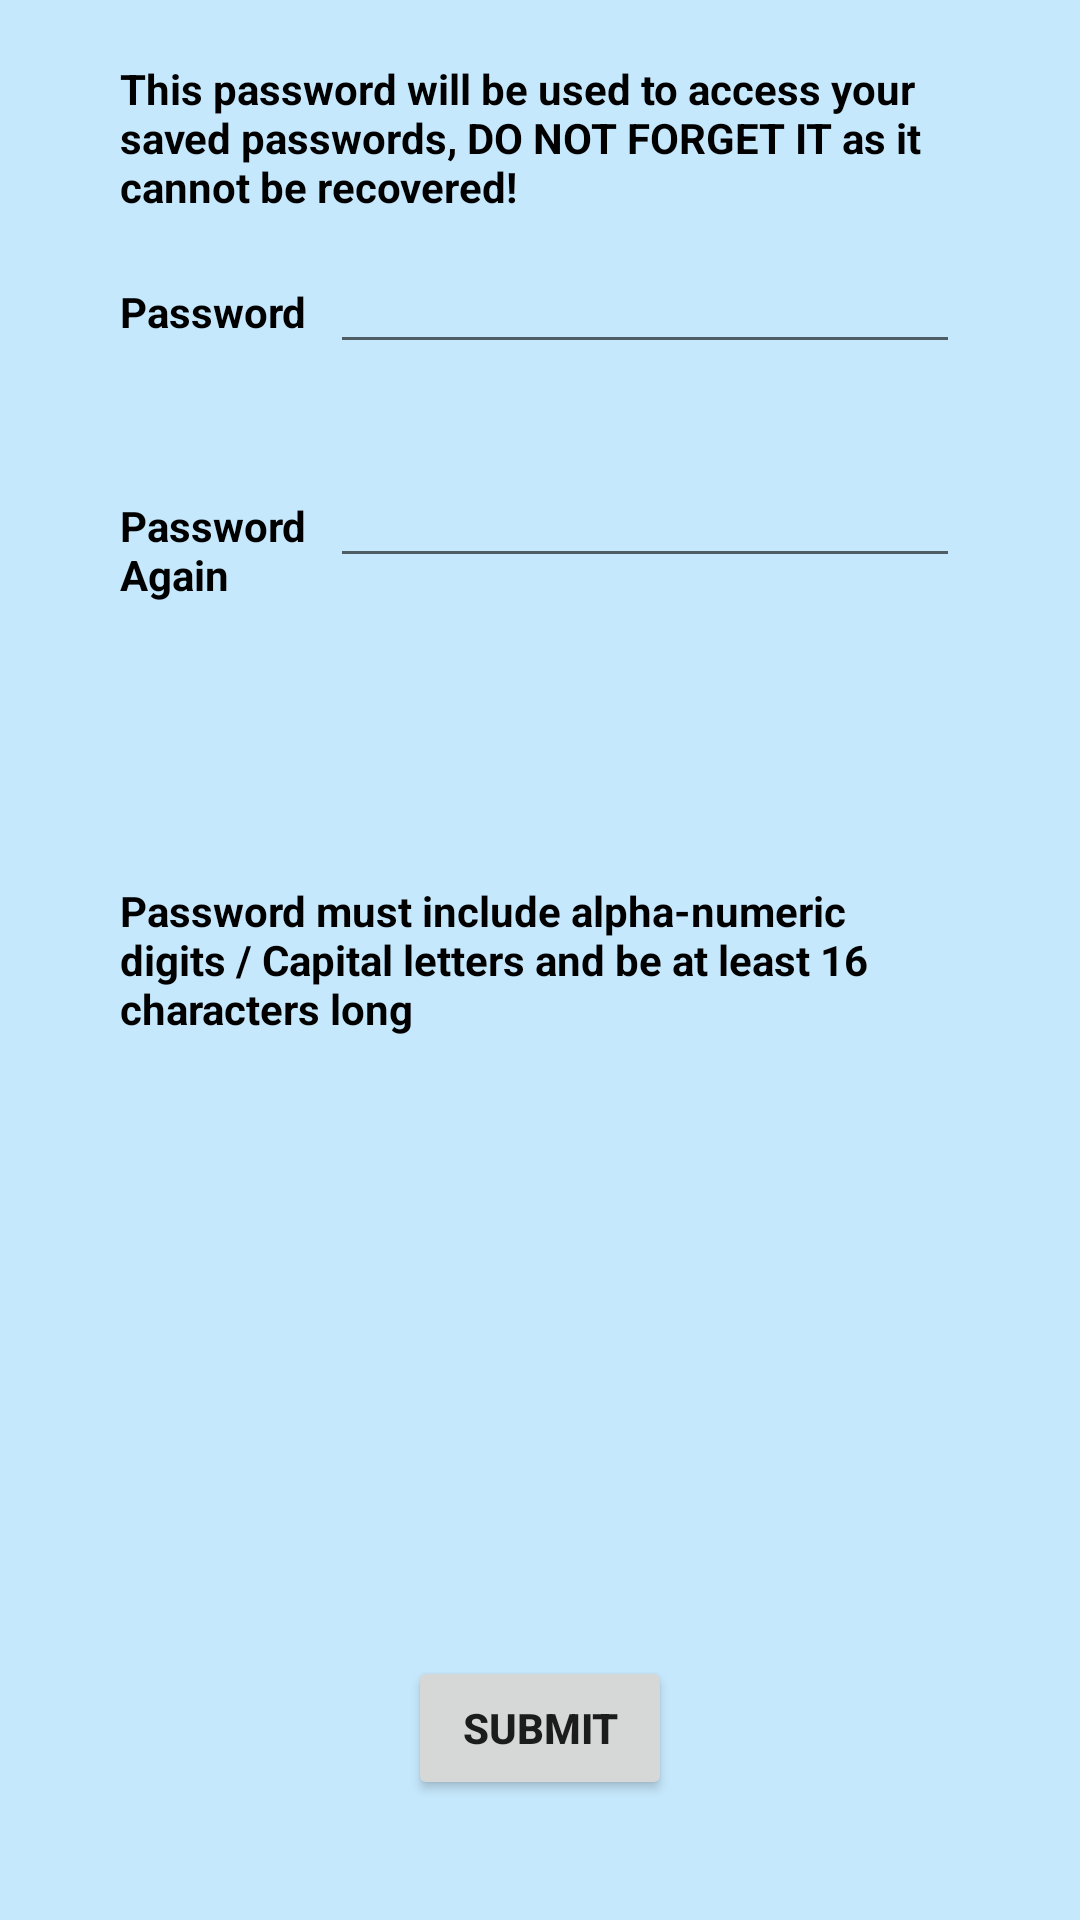

Layout XML and referenced resources for this Android screen:
<!-- AndroidManifest.xml: application theme Theme.Sieve -->
<!-- res/layout/activity_welcome.xml -->
<?xml version="1.0" encoding="utf-8"?>
<RelativeLayout xmlns:android="http://schemas.android.com/apk/res/android"
    android:layout_width="match_parent"
    android:layout_height="match_parent"
    android:background="@color/background">

    <TextView
        android:id="@+id/textView1"
        android:layout_width="wrap_content"
        android:layout_height="wrap_content"
        android:layout_marginTop="20dp"
        android:layout_marginLeft="40dp"
        android:layout_marginRight="40dp"
        android:text="@string/text_view_welcome_message"
        android:layout_alignParentLeft="true"
        android:layout_alignParentTop="true"
        android:textColor="@color/black"
        />

    <EditText
        android:id="@+id/welcome_edittext_password"
        android:layout_width="wrap_content"
        android:layout_height="wrap_content"
        android:layout_marginTop="80dp"
        android:ems="10"
        android:layout_alignParentTop="true"
        android:layout_alignParentRight="true"
        android:inputType="textPassword"
        android:layout_below="@+id/textView1"
        android:layout_marginRight="40dp"
        android:textColor="@color/black"
        />

    <TextView
        android:textAppearance="?android:attr/textAppearanceSmall"
        android:id="@+id/text_view_welcome_password"
        android:layout_width="wrap_content"
        android:layout_height="wrap_content"
        android:layout_marginLeft="40dp"
        android:text="@string/text_view_password"
        android:layout_alignBaseline="@+id/welcome_edittext_password"
        android:layout_alignBottom="@+id/welcome_edittext_password"
        android:layout_alignParentLeft="true"
        android:textColor="@color/black"
        />

    <EditText
        android:id="@+id/welcome_edittext_passwordagain"
        android:layout_width="wrap_content"
        android:layout_height="wrap_content"
        android:layout_marginTop="30dp"
        android:ems="10"
        android:layout_below="@+id/welcome_edittext_password"
        android:layout_alignParentRight="true"
        android:inputType="textPassword"
        android:layout_marginRight="40dp"
        android:textColor="@color/black"
        />

    <TextView
        android:textAppearance="?android:attr/textAppearanceSmall"
        android:id="@+id/text_view_welcome_password_again"
        android:layout_width="wrap_content"
        android:layout_height="wrap_content"
        android:text="@string/text_view_password_again"
        android:layout_alignBaseline="@+id/welcome_edittext_passwordagain"
        android:layout_alignBottom="@+id/welcome_edittext_passwordagain"
        android:layout_alignParentLeft="true"
        android:layout_marginLeft="40dp"
        android:textColor="@color/black"
        />

    <TextView
        android:id="@+id/welcome_textview_prompt"
        android:layout_width="wrap_content"
        android:layout_height="wrap_content"
        android:text="@string/text_view_password_standard"
        android:layout_centerHorizontal="true"
        android:layout_centerVertical="true"
        android:layout_marginLeft="40dp"
        android:layout_marginRight="40dp"
        android:textColor="@color/black"
        />

    <Button
        android:id="@+id/welcome_button_submit"
        android:layout_width="wrap_content"
        android:layout_height="wrap_content"
        android:text="@string/button_submit"
        android:layout_alignParentBottom="true"
        android:layout_centerHorizontal="true"
        android:onClick="submit"
        android:layout_marginBottom="40dp"
        />

</RelativeLayout>
<!-- resources referenced by this layout -->
<resources>
  <color name="background">#C6E8FC</color>
  <color name="black">#FF000000</color>
  <string name="button_submit"><b>Submit</b></string>
  <string name="text_view_password"><b>Password</b></string>
  <string name="text_view_password_again"><b>Password\nAgain</b></string>
  <string name="text_view_password_standard"><b>Password must include alpha-numeric digits / Capital letters and be at least 16 characters long</b></string>
  <string name="text_view_welcome_message"><b>This password will be used to access your saved passwords, DO NOT FORGET IT as it cannot be recovered!</b></string>
  <style name="Theme.Sieve" parent="Theme.MaterialComponents.DayNight.DarkActionBar">
          
          <item name="colorPrimary">@color/purple_500</item>
          <item name="colorPrimaryVariant">@color/purple_700</item>
          <item name="colorOnPrimary">@color/white</item>
          
          <item name="colorSecondary">@color/teal_200</item>
          <item name="colorSecondaryVariant">@color/teal_700</item>
          <item name="colorOnSecondary">@color/black</item>
          
          <item name="android:statusBarColor" tools:targetApi="21">?attr/colorPrimaryVariant</item>
          
      </style>
  <color name="purple_500">#FF6200EE</color>
  <color name="purple_700">#FF3700B3</color>
  <color name="white">#FFFFFFFF</color>
  <color name="teal_200">#FF03DAC5</color>
  <color name="teal_700">#FF018786</color>
</resources>
